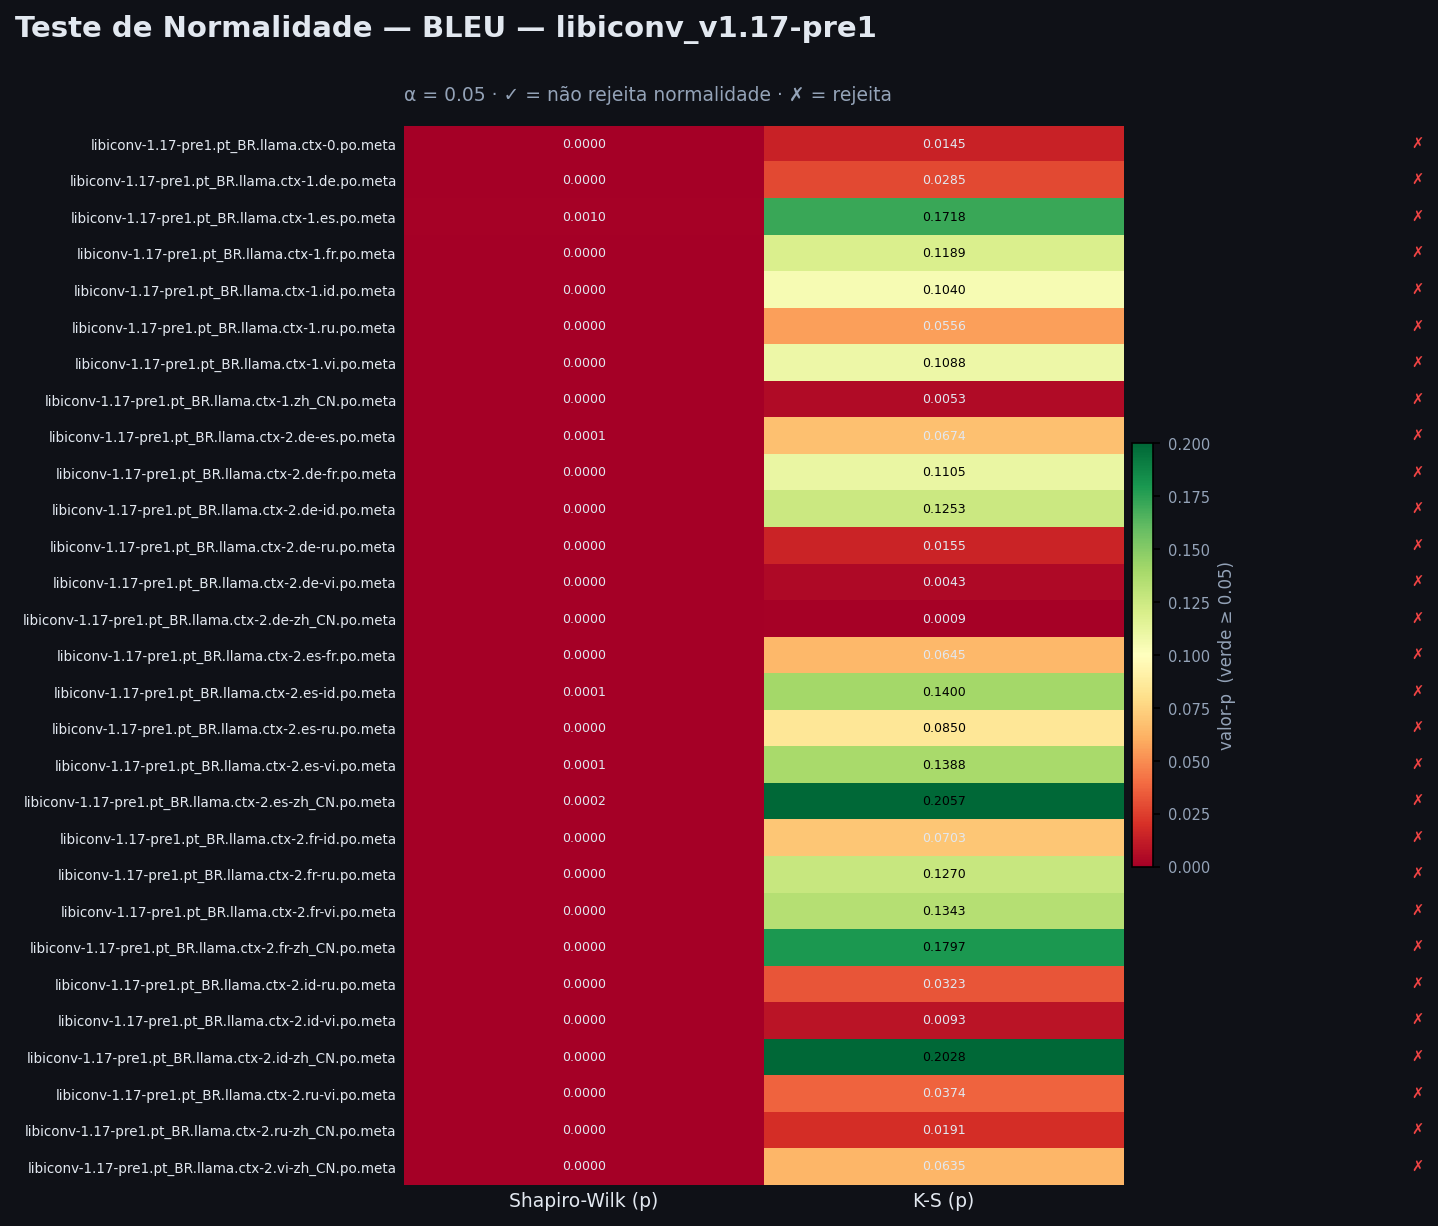

Source data for this figure (header and first rows):
project, arquivo, ctx_level, n, sw_stat, sw_p, sw_normal, ks_stat, ks_p, ks_normal, normal
libiconv_v1.17-pre1, libiconv-1.17-pre1.pt_BR.llama.ctx-0.po.…, ctx-0, 44, 0.7346, 0.0, False, 0.2321, 0.01446, False, False
libiconv_v1.17-pre1, libiconv-1.17-pre1.pt_BR.llama.ctx-1.de.…, ctx-1, 44, 0.7987, 3e-06, False, 0.2155, 0.02845, False, False
libiconv_v1.17-pre1, libiconv-1.17-pre1.pt_BR.llama.ctx-1.es.…, ctx-1, 44, 0.8981, 0.000953, False, 0.1632, 0.1718, True, False
libiconv_v1.17-pre1, libiconv-1.17-pre1.pt_BR.llama.ctx-1.fr.…, ctx-1, 44, 0.8201, 8e-06, False, 0.1752, 0.1189, True, False
libiconv_v1.17-pre1, libiconv-1.17-pre1.pt_BR.llama.ctx-1.id.…, ctx-1, 44, 0.7982, 3e-06, False, 0.1793, 0.104, True, False
libiconv_v1.17-pre1, libiconv-1.17-pre1.pt_BR.llama.ctx-1.ru.…, ctx-1, 44, 0.8297, 1.4e-05, False, 0.1976, 0.05561, True, False
libiconv_v1.17-pre1, libiconv-1.17-pre1.pt_BR.llama.ctx-1.vi.…, ctx-1, 44, 0.802, 3e-06, False, 0.1779, 0.1088, True, False
libiconv_v1.17-pre1, libiconv-1.17-pre1.pt_BR.llama.ctx-1.zh_…, ctx-1, 44, 0.7375, 0.0, False, 0.2546, 0.005311, False, False
libiconv_v1.17-pre1, libiconv-1.17-pre1.pt_BR.llama.ctx-2.de-…, ctx-2, 44, 0.8617, 8.8e-05, False, 0.1922, 0.06741, True, False
libiconv_v1.17-pre1, libiconv-1.17-pre1.pt_BR.llama.ctx-2.de-…, ctx-2, 44, 0.8358, 1.9e-05, False, 0.1774, 0.1105, True, False
libiconv_v1.17-pre1, libiconv-1.17-pre1.pt_BR.llama.ctx-2.de-…, ctx-2, 44, 0.8245, 1e-05, False, 0.1735, 0.1253, True, False
libiconv_v1.17-pre1, libiconv-1.17-pre1.pt_BR.llama.ctx-2.de-…, ctx-2, 44, 0.7912, 2e-06, False, 0.2304, 0.01548, False, False
libiconv_v1.17-pre1, libiconv-1.17-pre1.pt_BR.llama.ctx-2.de-…, ctx-2, 44, 0.7642, 1e-06, False, 0.2593, 0.004256, False, False
libiconv_v1.17-pre1, libiconv-1.17-pre1.pt_BR.llama.ctx-2.de-…, ctx-2, 44, 0.7553, 0.0, False, 0.2894, 0.000933, False, False
libiconv_v1.17-pre1, libiconv-1.17-pre1.pt_BR.llama.ctx-2.es-…, ctx-2, 44, 0.8316, 1.5e-05, False, 0.1935, 0.06447, True, False
libiconv_v1.17-pre1, libiconv-1.17-pre1.pt_BR.llama.ctx-2.es-…, ctx-2, 44, 0.8553, 6e-05, False, 0.1699, 0.14, True, False
libiconv_v1.17-pre1, libiconv-1.17-pre1.pt_BR.llama.ctx-2.es-…, ctx-2, 44, 0.8412, 2.6e-05, False, 0.1854, 0.08498, True, False
libiconv_v1.17-pre1, libiconv-1.17-pre1.pt_BR.llama.ctx-2.es-…, ctx-2, 44, 0.8601, 8e-05, False, 0.1702, 0.1388, True, False
libiconv_v1.17-pre1, libiconv-1.17-pre1.pt_BR.llama.ctx-2.es-…, ctx-2, 44, 0.8752, 0.000205, False, 0.1569, 0.2057, True, False
libiconv_v1.17-pre1, libiconv-1.17-pre1.pt_BR.llama.ctx-2.fr-…, ctx-2, 44, 0.8079, 4e-06, False, 0.191, 0.0703, True, False
libiconv_v1.17-pre1, libiconv-1.17-pre1.pt_BR.llama.ctx-2.fr-…, ctx-2, 44, 0.8431, 2.9e-05, False, 0.1731, 0.127, True, False
libiconv_v1.17-pre1, libiconv-1.17-pre1.pt_BR.llama.ctx-2.fr-…, ctx-2, 44, 0.813, 6e-06, False, 0.1713, 0.1343, True, False
libiconv_v1.17-pre1, libiconv-1.17-pre1.pt_BR.llama.ctx-2.fr-…, ctx-2, 44, 0.8212, 9e-06, False, 0.1616, 0.1797, True, False
libiconv_v1.17-pre1, libiconv-1.17-pre1.pt_BR.llama.ctx-2.id-…, ctx-2, 44, 0.8111, 5e-06, False, 0.2122, 0.03235, False, False
libiconv_v1.17-pre1, libiconv-1.17-pre1.pt_BR.llama.ctx-2.id-…, ctx-2, 44, 0.7775, 1e-06, False, 0.2423, 0.009262, False, False
libiconv_v1.17-pre1, libiconv-1.17-pre1.pt_BR.llama.ctx-2.id-…, ctx-2, 44, 0.8171, 7e-06, False, 0.1574, 0.2028, True, False
libiconv_v1.17-pre1, libiconv-1.17-pre1.pt_BR.llama.ctx-2.ru-…, ctx-2, 44, 0.8201, 8e-06, False, 0.2083, 0.03744, False, False
libiconv_v1.17-pre1, libiconv-1.17-pre1.pt_BR.llama.ctx-2.ru-…, ctx-2, 44, 0.814, 6e-06, False, 0.2254, 0.01906, False, False
libiconv_v1.17-pre1, libiconv-1.17-pre1.pt_BR.llama.ctx-2.vi-…, ctx-2, 44, 0.8025, 3e-06, False, 0.1939, 0.06348, True, False
